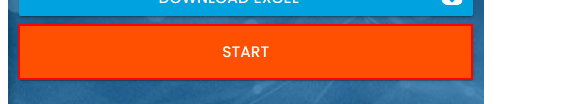
Workflow: Desafio

Step 1: click on the button in window 'Rpa Challenge' (chrome.exe)

Step 2: type [name] into the text box (no picture)

Step 3: Find Element 'DIV' on the label 'First Name' in window 'Rpa Challenge' (chrome.exe) (no picture)

Step 4: type [lastname] into the text box (no picture)

Step 5: Find Element 'LABEL' on the label 'Last Name' in window 'Rpa Challenge' (chrome.exe) (no picture)

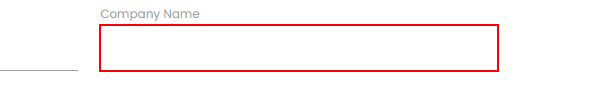
Step 6: type [companyname] into the text box

Step 7: Find Element 'LABEL' on the label 'Company Name' in window 'Rpa Challenge' (chrome.exe) (no picture)

Step 8: type [roleincompany] into the text box (no picture)

Step 9: Find Element 'LABEL' on the label 'Role in Company' in window 'Rpa Challenge' (chrome.exe) (no picture)

Step 10: type [address] into the text box (no picture)

Step 11: Find Element 'LABEL' on the label 'Address' in window 'Rpa Challenge' (chrome.exe) (no picture)

Step 12: type [email] into the text box (no picture)

Step 13: Find Element 'LABEL' on the label 'Email' in window 'Rpa Challenge' (chrome.exe) (no picture)

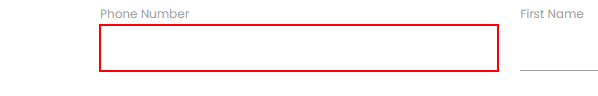
Step 14: type [phone] into the text box
